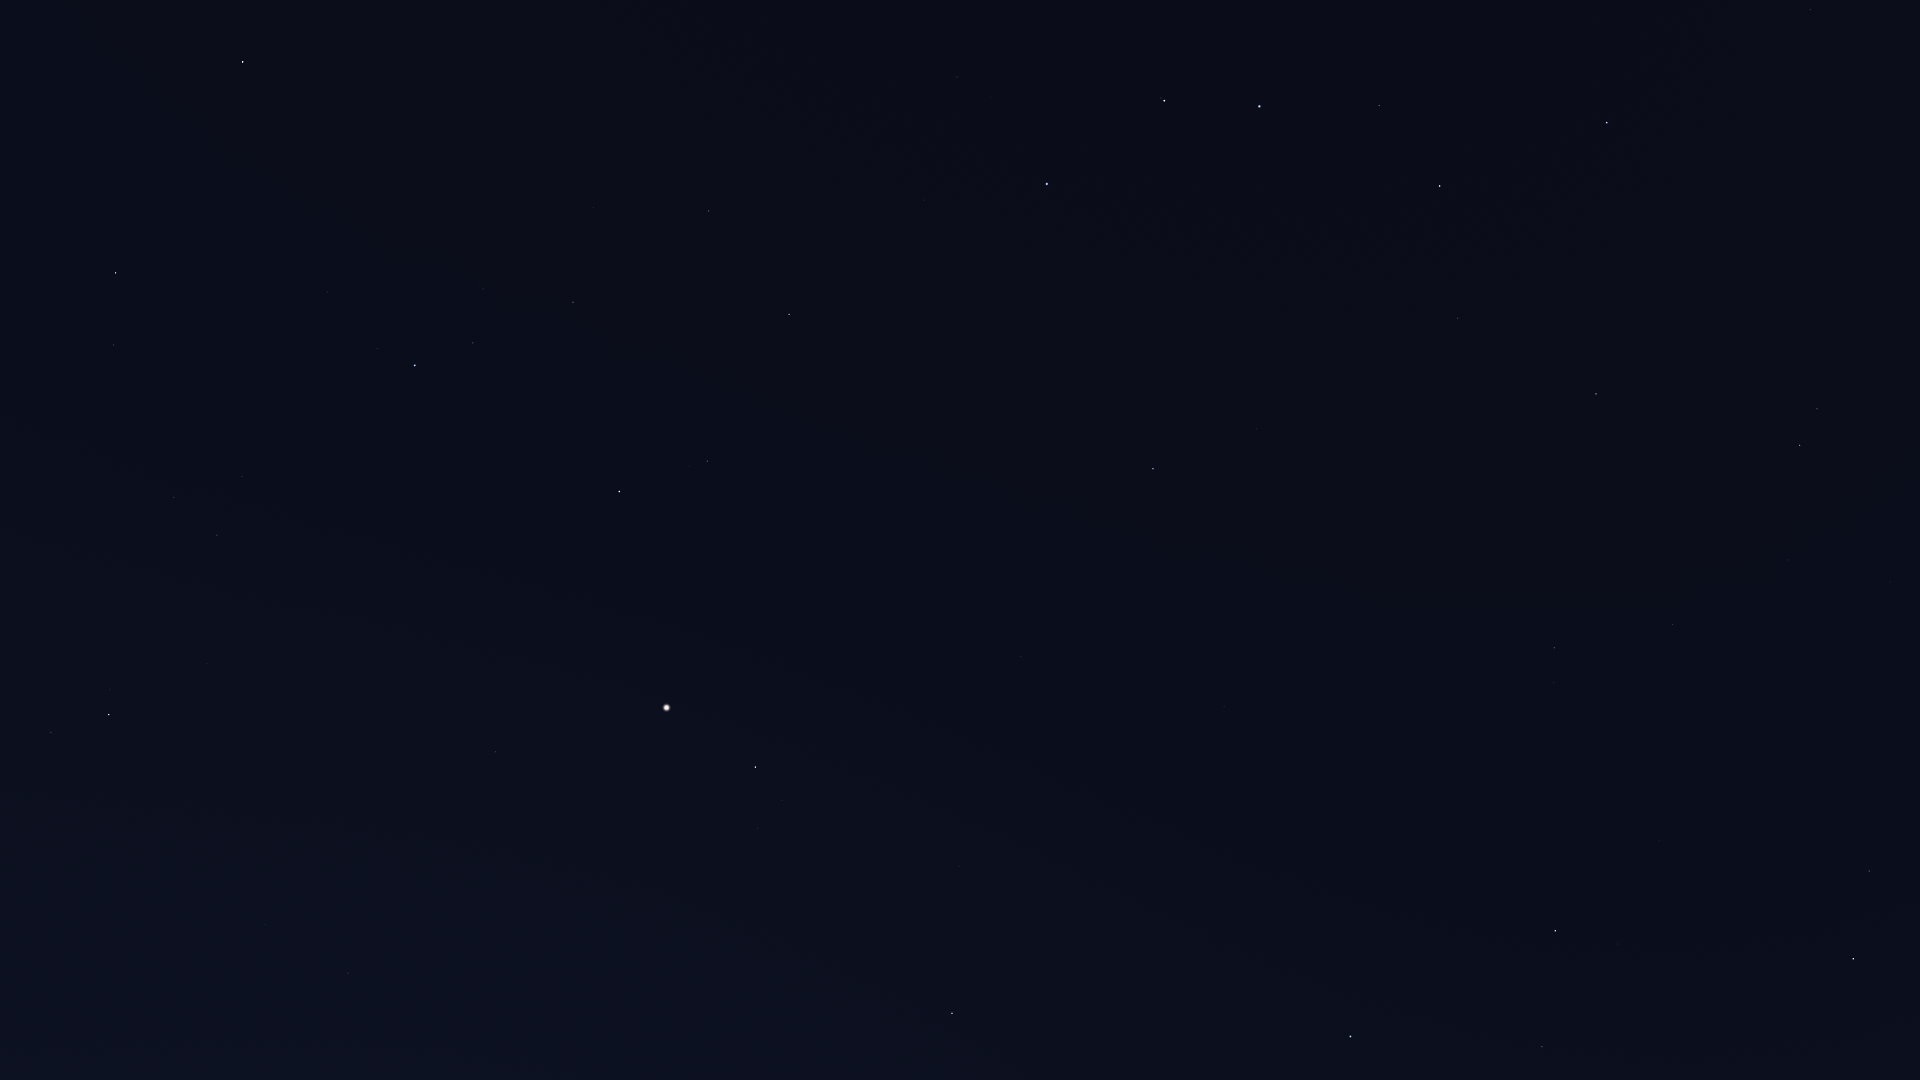

Values plotted in this chart, from the file beside it:
Star_ID, Name, X, Y
49593, HIP 49593, 1890, 582
50335, Adhafera, 1869, 871
50372, Tania Borealis, 1817, 409
50583, Algieba, 1854, 959
50801, Tania Australis, 1800, 445
51233, HIP 51233, 1789, 560
53229, Praecipua, 1673, 624
53721, Chalawan, 1641, 484
53910, Merak, 1607, 123
54539, HIP 54539, 1596, 394
54872, Zosma, 1556, 931
54879, Chertan, 1542, 1047
55219, Alula Borealis, 1555, 648
56508, Formosa, 1446, 920
57399, Taiyangshou, 1458, 318
57632, Denebola, 1351, 1037
57820, Aniara, 1453, 98
58001, Phecda, 1440, 186
59774, Megrez, 1379, 106
61317, Chara, 1257, 429
62223, La Superba, 1234, 334
62956, Alioth, 1260, 106
63125, Cor Caroli, 1153, 469
63608, Vindemiatrix, 952, 1013
64241, Diadem, 959, 867
64394, HIP 64394, 1021, 657
65378, Mizar, 1164, 101
65477, Alcor, 1161, 98
66192, Liesma, 1125, 114
67301, Alkaid, 1047, 184
67459, HIP 67459, 758, 828
67927, Muphrid, 756, 767
69673, Arcturus, 667, 708
69732, Xuange, 924, 200
71053, HIP 71053, 707, 461
71075, Seginus, 789, 314
71795, HIP 71795, 496, 752
72105, Izar, 619, 492
72220, HIP 72220, 348, 973
72339, Mönch, 319, 1015
72487, Merga, 819, 137
72845, Arcalís, 488, 635
73555, Nekkar, 709, 211
74961, Nikawiy, 669, 146
75411, Alkalurops, 594, 208
75695, Nusakan, 473, 343
76127, HIP 76127, 483, 289
76267, Alphecca, 415, 366
76952, HIP 76952, 377, 349
77070, Unukalhai, 109, 715
77450, Gudja, 242, 477
77512, HIP 77512, 347, 332
77760, HIP 77760, 575, 45
78159, HIP 78159, 327, 292
78493, HIP 78493, 356, 229
79043, Marsic, 142, 432
79219, Kamuy, 277, 253
80463, Cujam, 20, 426
80816, Kornephoros, 116, 273
83207, HIP 83207, 166, 0
... 1 more rows
